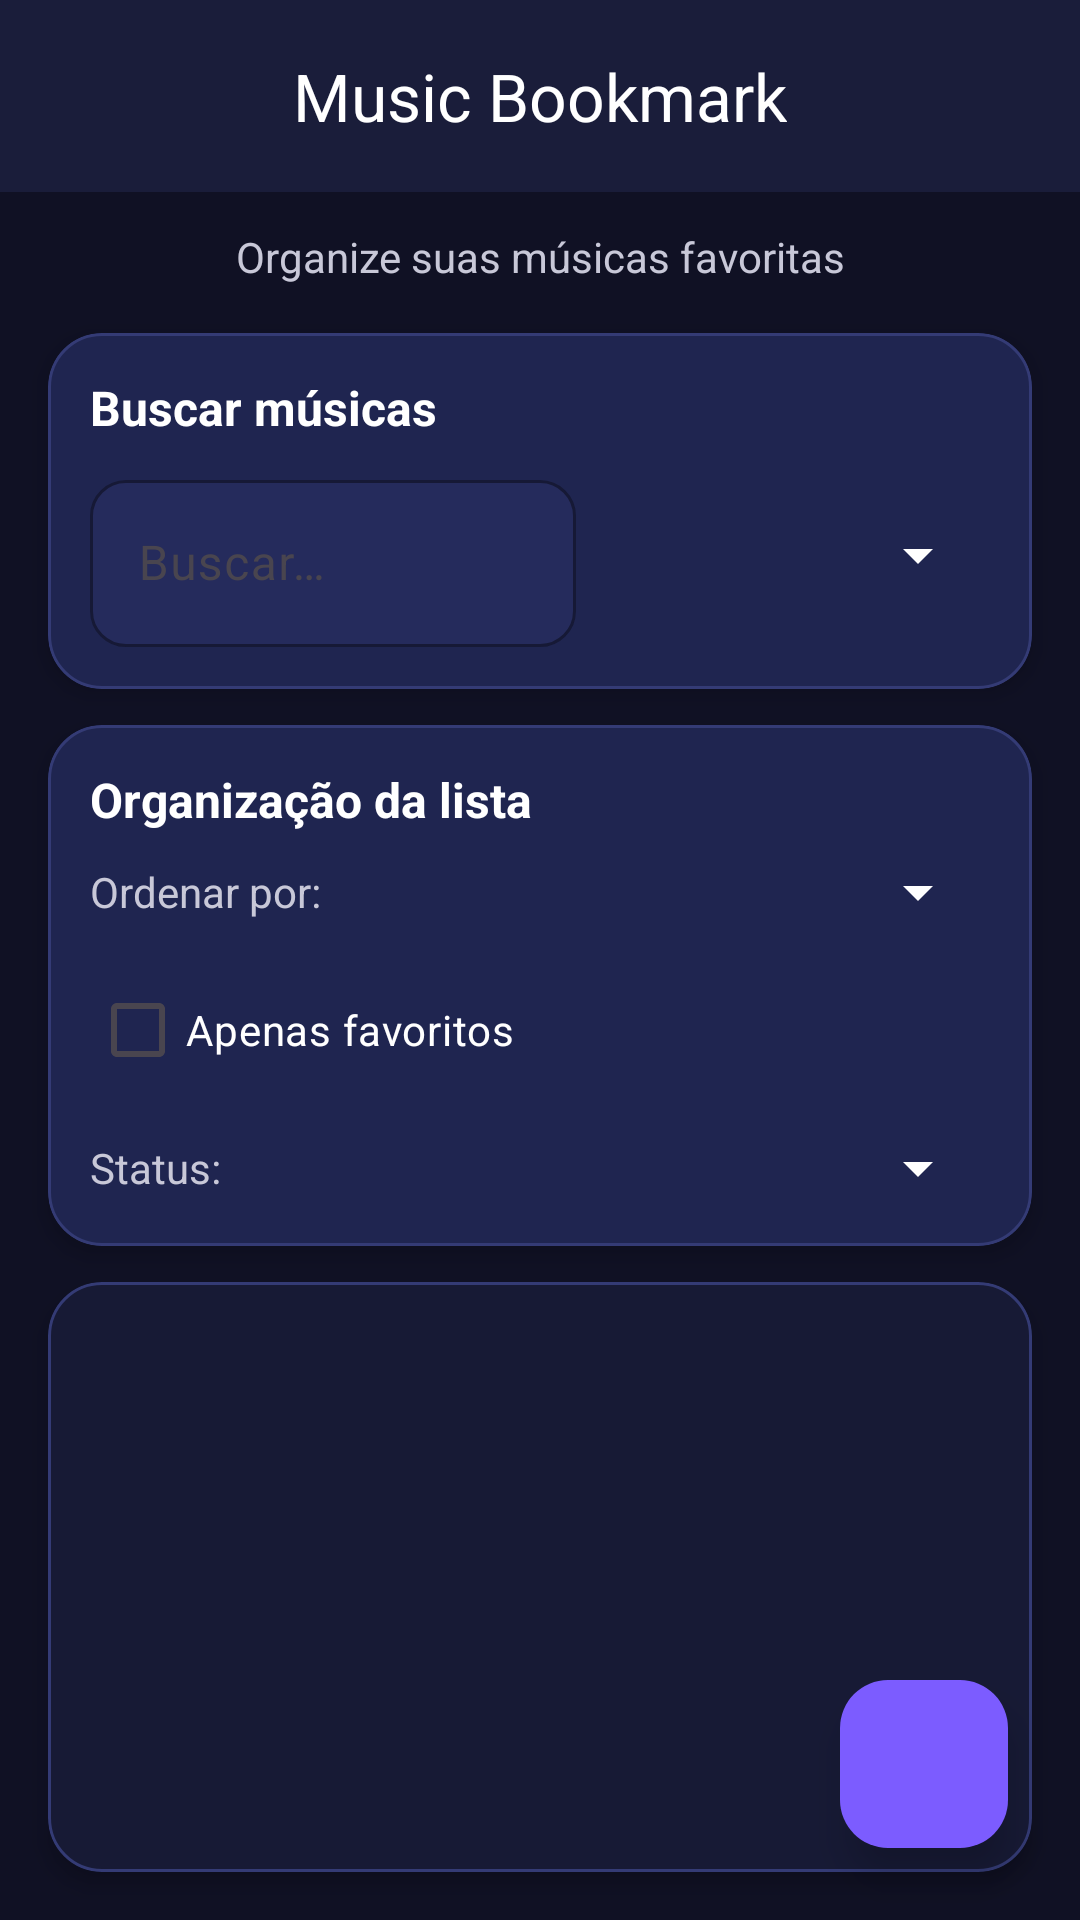

Android layout source for this screen:
<!-- AndroidManifest.xml: application theme Theme.Musicbookmark -->
<!-- res/layout/activity_main.xml -->
<?xml version="1.0" encoding="utf-8"?>
<androidx.coordinatorlayout.widget.CoordinatorLayout
    xmlns:android="http://schemas.android.com/apk/res/android"
    xmlns:app="http://schemas.android.com/apk/res-auto"
    android:layout_width="match_parent"
    android:layout_height="match_parent"
    android:background="#101124">

    <LinearLayout
        android:layout_width="match_parent"
        android:layout_height="match_parent"
        android:orientation="vertical">

        <com.google.android.material.appbar.MaterialToolbar
            android:id="@+id/toolbar"
            android:layout_width="match_parent"
            android:layout_height="?attr/actionBarSize"
            android:background="#1A1D3A"
            app:title="@string/app_name"
            app:titleCentered="true"
            app:titleTextColor="#FFFFFF" />

        <TextView
            android:id="@+id/tvSubtitulo"
            android:layout_width="match_parent"
            android:layout_height="wrap_content"
            android:text="Organize suas músicas favoritas"
            android:textColor="#C8C8D8"
            android:textSize="14sp"
            android:gravity="center"
            android:paddingTop="12dp"
            android:paddingBottom="4dp" />

        
        <com.google.android.material.card.MaterialCardView
            android:layout_width="match_parent"
            android:layout_height="wrap_content"
            android:layout_marginStart="16dp"
            android:layout_marginTop="12dp"
            android:layout_marginEnd="16dp"
            app:cardBackgroundColor="#1F2550"
            app:cardCornerRadius="18dp"
            app:cardElevation="4dp"
            app:strokeColor="#343B75"
            app:strokeWidth="1dp">

            <LinearLayout
                android:layout_width="match_parent"
                android:layout_height="wrap_content"
                android:orientation="vertical"
                android:padding="14dp">

                <TextView
                    android:layout_width="match_parent"
                    android:layout_height="wrap_content"
                    android:text="Buscar músicas"
                    android:textColor="#FFFFFF"
                    android:textSize="16sp"
                    android:textStyle="bold"
                    android:layout_marginBottom="8dp" />

                <LinearLayout
                    android:layout_width="match_parent"
                    android:layout_height="wrap_content"
                    android:orientation="horizontal">

                    <com.google.android.material.textfield.TextInputLayout
                        android:layout_width="0dp"
                        android:layout_height="wrap_content"
                        android:layout_marginEnd="8dp"
                        android:layout_weight="1"
                        android:hint="@string/hint_buscar"
                        app:boxBackgroundColor="#252B5C"
                        app:boxCornerRadiusBottomEnd="12dp"
                        app:boxCornerRadiusBottomStart="12dp"
                        app:boxCornerRadiusTopEnd="12dp"
                        app:boxCornerRadiusTopStart="12dp"
                        app:boxStrokeColor="#7C5CFF"
                        app:hintTextColor="#C8C8D8">

                        <com.google.android.material.textfield.TextInputEditText
                            android:id="@+id/etBusca"
                            android:layout_width="match_parent"
                            android:layout_height="wrap_content"
                            android:imeOptions="actionSearch"
                            android:inputType="text"
                            android:textColor="#FFFFFF"
                            android:textColorHint="#B0B0C8" />
                    </com.google.android.material.textfield.TextInputLayout>

                    <Spinner
                        android:id="@+id/spinnerCampoBusca"
                        android:layout_width="130dp"
                        android:layout_height="wrap_content"
                        android:layout_gravity="center_vertical"
                        android:backgroundTint="#FFFFFF"
                        android:padding="8dp"
                        android:popupBackground="#1F2550" />
                </LinearLayout>

            </LinearLayout>
        </com.google.android.material.card.MaterialCardView>

        
        <com.google.android.material.card.MaterialCardView
            android:layout_width="match_parent"
            android:layout_height="wrap_content"
            android:layout_marginStart="16dp"
            android:layout_marginTop="12dp"
            android:layout_marginEnd="16dp"
            app:cardBackgroundColor="#1F2550"
            app:cardCornerRadius="18dp"
            app:cardElevation="4dp"
            app:strokeColor="#343B75"
            app:strokeWidth="1dp">

            <LinearLayout
                android:layout_width="match_parent"
                android:layout_height="wrap_content"
                android:orientation="vertical"
                android:padding="14dp">

                <TextView
                    android:layout_width="match_parent"
                    android:layout_height="wrap_content"
                    android:text="Organização da lista"
                    android:textColor="#FFFFFF"
                    android:textSize="16sp"
                    android:textStyle="bold"
                    android:layout_marginBottom="8dp" />

                <LinearLayout
                    android:layout_width="match_parent"
                    android:layout_height="wrap_content"
                    android:orientation="horizontal">

                    <TextView
                        android:layout_width="wrap_content"
                        android:layout_height="wrap_content"
                        android:layout_gravity="center_vertical"
                        android:layout_marginEnd="8dp"
                        android:text="@string/label_ordenar_por"
                        android:textColor="#C8C8D8"
                        android:textSize="14sp" />

                    <Spinner
                        android:id="@+id/spinnerOrdenacao"
                        android:layout_width="0dp"
                        android:layout_height="wrap_content"
                        android:layout_gravity="center_vertical"
                        android:layout_weight="1"
                        android:backgroundTint="#FFFFFF"
                        android:padding="8dp"
                        android:popupBackground="#1F2550" />

                </LinearLayout>

                <CheckBox
                    android:id="@+id/checkFavoritos"
                    android:layout_width="wrap_content"
                    android:layout_height="wrap_content"
                    android:layout_marginTop="10dp"
                    android:buttonTint="#7C5CFF"
                    android:text="@string/label_apenas_favoritos"
                    android:textColor="#FFFFFF"
                    android:textSize="14sp" />

                <LinearLayout
                    android:layout_width="match_parent"
                    android:layout_height="wrap_content"
                    android:layout_marginTop="10dp"
                    android:orientation="horizontal">

                    <TextView
                        android:layout_width="wrap_content"
                        android:layout_height="wrap_content"
                        android:layout_gravity="center_vertical"
                        android:layout_marginEnd="8dp"
                        android:text="Status:"
                        android:textColor="#C8C8D8"
                        android:textSize="14sp" />

                    <Spinner
                        android:id="@+id/spinnerFiltroStatus"
                        android:layout_width="0dp"
                        android:layout_height="wrap_content"
                        android:layout_gravity="center_vertical"
                        android:layout_weight="1"
                        android:backgroundTint="#FFFFFF"
                        android:padding="8dp"
                        android:popupBackground="#1F2550" />

                </LinearLayout>

            </LinearLayout>
        </com.google.android.material.card.MaterialCardView>

        
        <TextView
            android:id="@+id/tvListaVazia"
            android:layout_width="match_parent"
            android:layout_height="wrap_content"
            android:gravity="center"
            android:padding="32dp"
            android:text="@string/lista_vazia"
            android:textColor="#C8C8D8"
            android:textSize="16sp"
            android:visibility="gone" />

        
        <com.google.android.material.card.MaterialCardView
            android:layout_width="match_parent"
            android:layout_height="0dp"
            android:layout_marginStart="16dp"
            android:layout_marginTop="12dp"
            android:layout_marginEnd="16dp"
            android:layout_marginBottom="16dp"
            android:layout_weight="1"
            app:cardBackgroundColor="#171A35"
            app:cardCornerRadius="18dp"
            app:cardElevation="4dp"
            app:strokeColor="#343B75"
            app:strokeWidth="1dp">

            <ListView
                android:id="@+id/listViewMusicas"
                android:layout_width="match_parent"
                android:layout_height="match_parent"
                android:background="#171A35"
                android:cacheColorHint="@android:color/transparent"
                android:divider="#343B75"
                android:dividerHeight="1dp"
                android:padding="6dp" />

        </com.google.android.material.card.MaterialCardView>

    </LinearLayout>

    <com.google.android.material.floatingactionbutton.FloatingActionButton
        android:id="@+id/fabAdicionar"
        android:layout_width="wrap_content"
        android:layout_height="wrap_content"
        android:layout_gravity="bottom|end"
        android:layout_margin="24dp"
        android:contentDescription="@string/btn_adicionar"
        android:src="@drawable/ic_add"
        app:backgroundTint="#7C5CFF"
        app:elevation="8dp"
        app:tint="@android:color/white" />

</androidx.coordinatorlayout.widget.CoordinatorLayout>
<!-- resources referenced by this layout -->
<resources>
  <string name="app_name">Music Bookmark</string>
  <string name="btn_adicionar">Adicionar música</string>
  <string name="hint_buscar">Buscar…</string>
  <string name="label_apenas_favoritos">Apenas favoritos</string>
  <string name="label_ordenar_por">Ordenar por:</string>
  <string name="lista_vazia">Nenhuma música encontrada.</string>
  <style name="Theme.Musicbookmark" parent="Base.Theme.Musicbookmark" />
  <style name="Base.Theme.Musicbookmark" parent="Theme.Material3.DayNight.NoActionBar">
          
          
      </style>
</resources>
